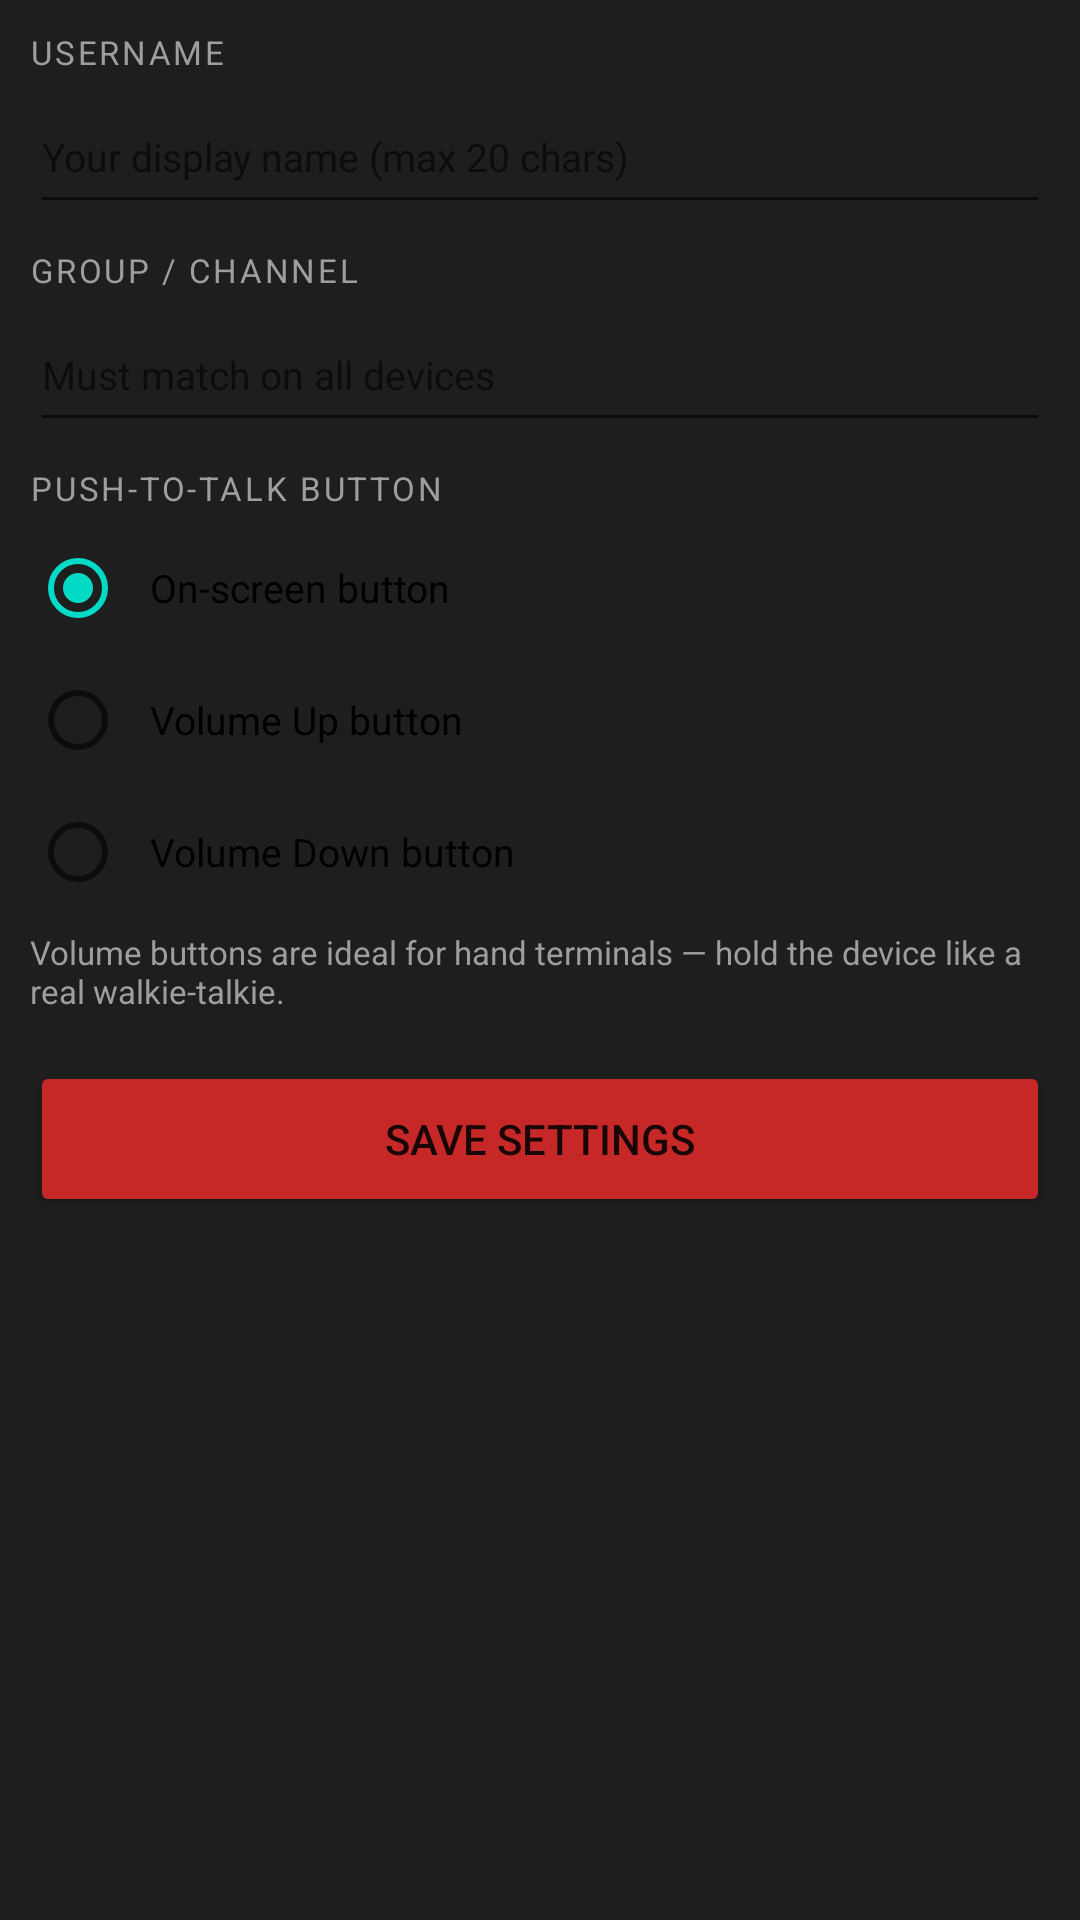

Layout XML and referenced resources for this Android screen:
<!-- AndroidManifest.xml: application theme Theme.WalkieTalkie -->
<!-- res/layout/activity_settings.xml -->
<?xml version="1.0" encoding="utf-8"?>
<ScrollView
    xmlns:android="http://schemas.android.com/apk/res/android"
    android:layout_width="match_parent"
    android:layout_height="match_parent"
    android:background="@color/bg_surface"
    android:fillViewport="true">

    <LinearLayout
        android:layout_width="match_parent"
        android:layout_height="wrap_content"
        android:orientation="vertical"
        android:padding="@dimen/content_padding">

        
        <TextView
            android:layout_width="wrap_content"
            android:layout_height="wrap_content"
            android:text="USERNAME"
            android:textSize="@dimen/text_size_label"
            android:textColor="@color/text_secondary"
            android:letterSpacing="0.08" />

        <EditText
            android:id="@+id/et_username"
            android:layout_width="match_parent"
            android:layout_height="wrap_content"
            android:hint="Your display name (max 20 chars)"
            android:textSize="@dimen/text_size_body"
            android:inputType="textPersonName|textNoSuggestions"
            android:maxLength="20"
            android:minHeight="48dp"
            android:layout_marginTop="2dp"
            android:layout_marginBottom="@dimen/section_margin" />

        
        <TextView
            android:layout_width="wrap_content"
            android:layout_height="wrap_content"
            android:text="GROUP / CHANNEL"
            android:textSize="@dimen/text_size_label"
            android:textColor="@color/text_secondary"
            android:letterSpacing="0.08" />

        <EditText
            android:id="@+id/et_group"
            android:layout_width="match_parent"
            android:layout_height="wrap_content"
            android:hint="Must match on all devices"
            android:textSize="@dimen/text_size_body"
            android:inputType="textNoSuggestions"
            android:maxLength="20"
            android:minHeight="48dp"
            android:layout_marginTop="2dp"
            android:layout_marginBottom="@dimen/section_margin" />

        
        <TextView
            android:layout_width="wrap_content"
            android:layout_height="wrap_content"
            android:text="PUSH-TO-TALK BUTTON"
            android:textSize="@dimen/text_size_label"
            android:textColor="@color/text_secondary"
            android:letterSpacing="0.08" />

        <RadioGroup
            android:id="@+id/rg_ptt_type"
            android:layout_width="wrap_content"
            android:layout_height="wrap_content"
            android:layout_marginTop="4dp">

            <RadioButton
                android:id="@+id/rb_screen"
                android:layout_width="wrap_content"
                android:layout_height="wrap_content"
                android:text="On-screen button"
                android:textSize="@dimen/text_size_body"
                android:minHeight="44dp"
                android:checked="true"
                android:paddingStart="8dp" />

            <RadioButton
                android:id="@+id/rb_volume_up"
                android:layout_width="wrap_content"
                android:layout_height="wrap_content"
                android:text="Volume Up button"
                android:textSize="@dimen/text_size_body"
                android:minHeight="44dp"
                android:paddingStart="8dp" />

            <RadioButton
                android:id="@+id/rb_volume_down"
                android:layout_width="wrap_content"
                android:layout_height="wrap_content"
                android:text="Volume Down button"
                android:textSize="@dimen/text_size_body"
                android:minHeight="44dp"
                android:paddingStart="8dp" />
        </RadioGroup>

        <TextView
            android:layout_width="match_parent"
            android:layout_height="wrap_content"
            android:text="Volume buttons are ideal for hand terminals — hold the device like a real walkie-talkie."
            android:textSize="@dimen/text_size_label"
            android:textColor="@color/text_secondary"
            android:layout_marginTop="4dp"
            android:layout_marginBottom="@dimen/section_margin" />

        
        <Button
            android:id="@+id/btn_save"
            android:layout_width="match_parent"
            android:layout_height="52dp"
            android:text="Save Settings"
            android:textSize="@dimen/text_size_title"
            android:backgroundTint="@color/ptt_idle"
            android:layout_marginTop="8dp" />

    </LinearLayout>
</ScrollView>
<!-- resources referenced by this layout -->
<resources>
  <color name="bg_surface">#1E1E1E</color>
  <color name="ptt_idle">#C62828</color>
  <color name="text_secondary">#9E9E9E</color>
  <dimen name="content_padding">10dp</dimen>
  <dimen name="section_margin">8dp</dimen>
  <dimen name="text_size_body">13sp</dimen>
  <dimen name="text_size_label">11sp</dimen>
  <dimen name="text_size_title">14sp</dimen>
  <style name="Theme.WalkieTalkie" parent="Theme.MaterialComponents.DayNight.DarkActionBar">
          <item name="colorPrimary">@color/ptt_idle</item>
          <item name="colorPrimaryVariant">#B71C1C</item>
          <item name="colorOnPrimary">#FFFFFF</item>
          <item name="colorSurface">@color/bg_surface</item>
          <item name="android:windowBackground">@color/bg_dark</item>
      </style>
  <color name="bg_dark">#121212</color>
</resources>
